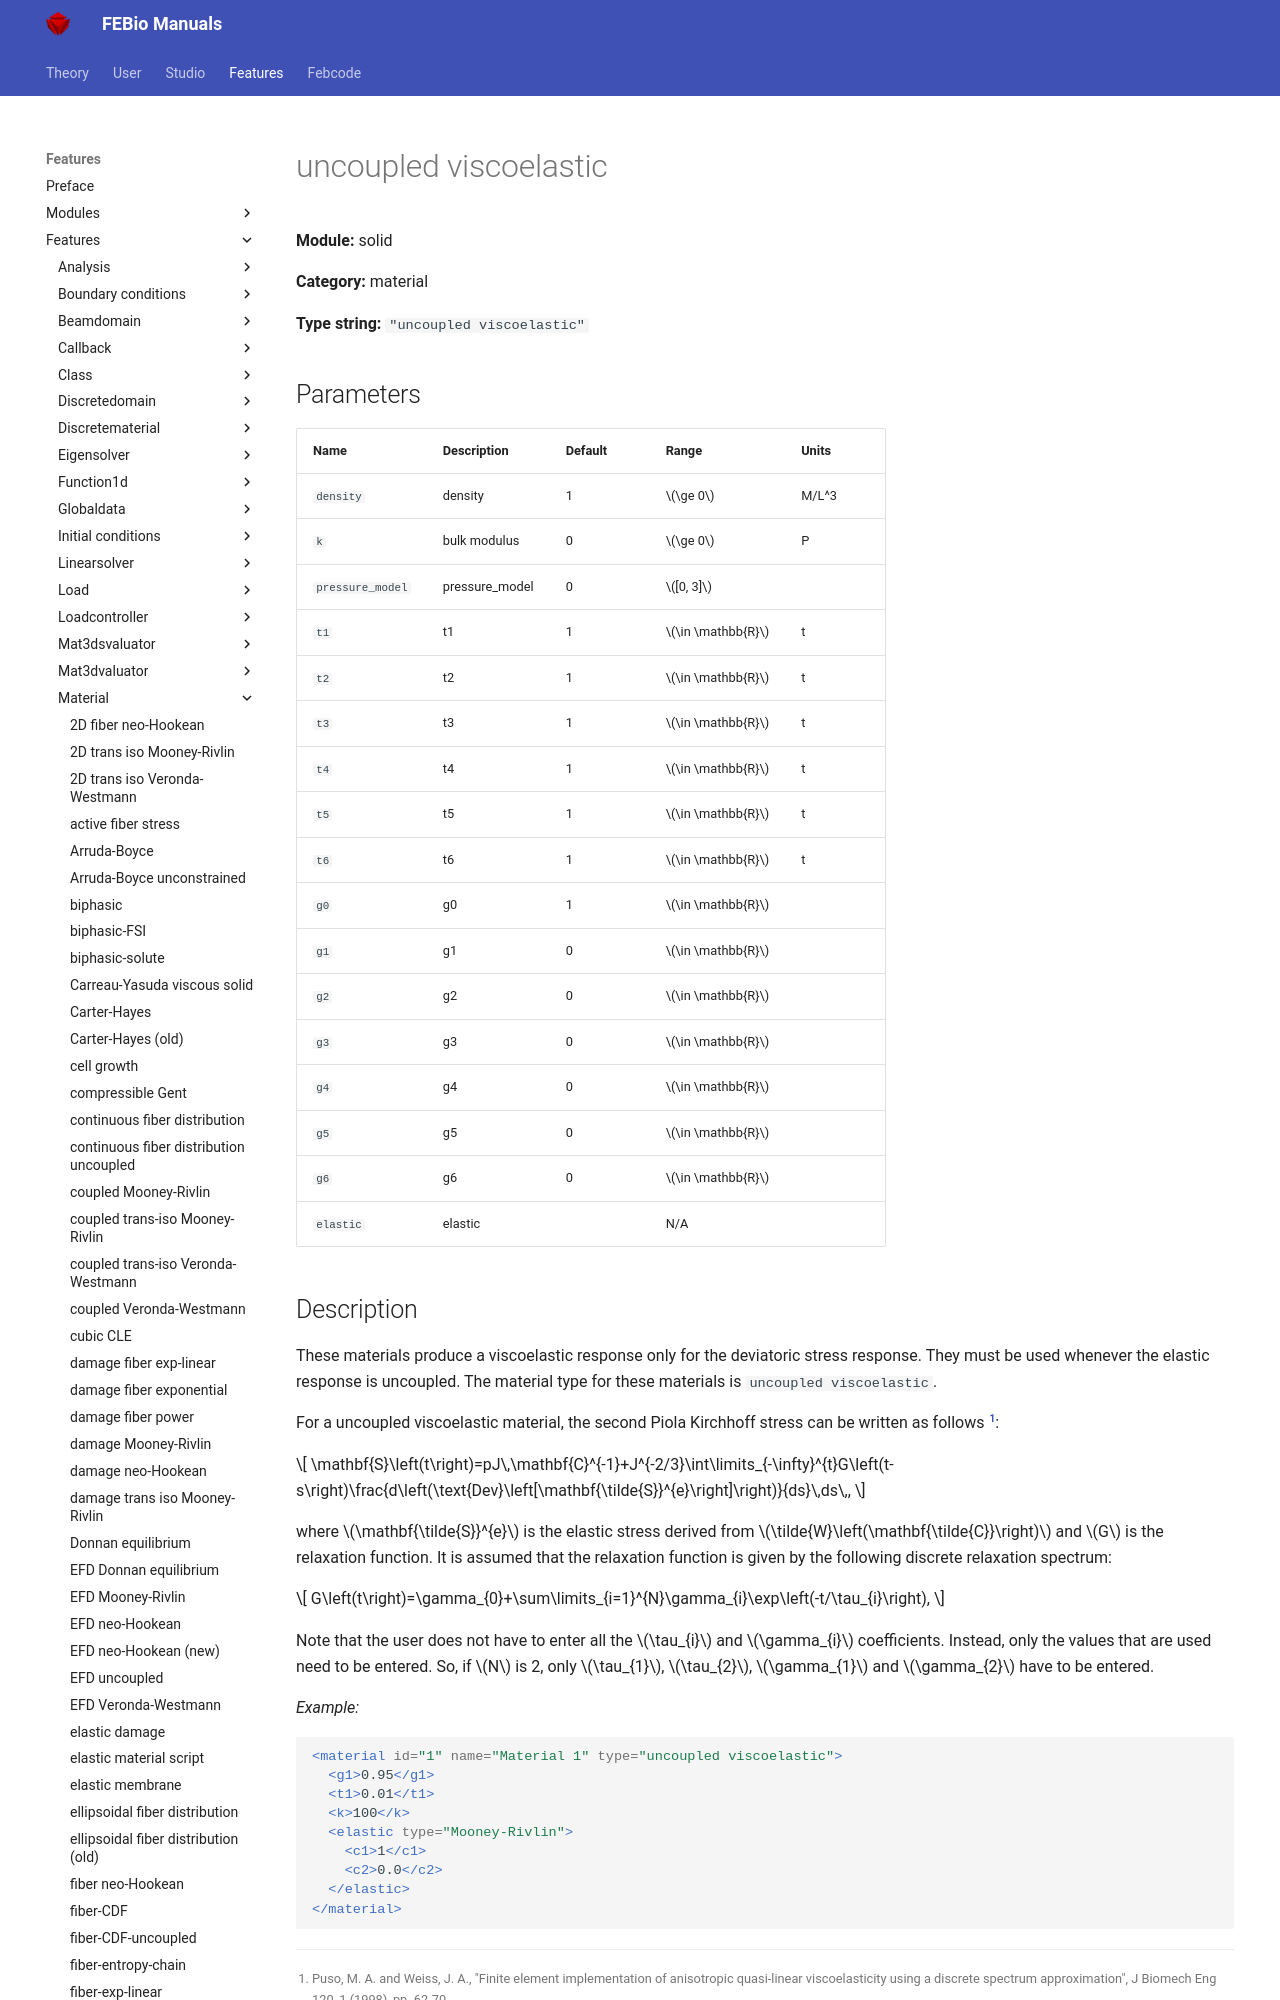

repository: febiosoftware/febio-docs · page: features/features/solid_material_uncoupled_viscoelastic/index.html · generator: mkdocs

# uncoupled viscoelastic

**Module:** solid

**Category:** material

**Type string:** `"uncoupled viscoelastic"`

## Parameters

| Name | Description | Default | Range | Units |
|------|-------------|---------|-------|-------|
| `density` | density | 1 | $\ge 0$ | M/L^3 |
| `k` | bulk modulus | 0 | $\ge 0$ | P |
| `pressure_model` | pressure_model | 0 | $[0, 3]$ |  |
| `t1` | t1 | 1 | $\in \mathbb{R}$ | t |
| `t2` | t2 | 1 | $\in \mathbb{R}$ | t |
| `t3` | t3 | 1 | $\in \mathbb{R}$ | t |
| `t4` | t4 | 1 | $\in \mathbb{R}$ | t |
| `t5` | t5 | 1 | $\in \mathbb{R}$ | t |
| `t6` | t6 | 1 | $\in \mathbb{R}$ | t |
| `g0` | g0 | 1 | $\in \mathbb{R}$ |  |
| `g1` | g1 | 0 | $\in \mathbb{R}$ |  |
| `g2` | g2 | 0 | $\in \mathbb{R}$ |  |
| `g3` | g3 | 0 | $\in \mathbb{R}$ |  |
| `g4` | g4 | 0 | $\in \mathbb{R}$ |  |
|
